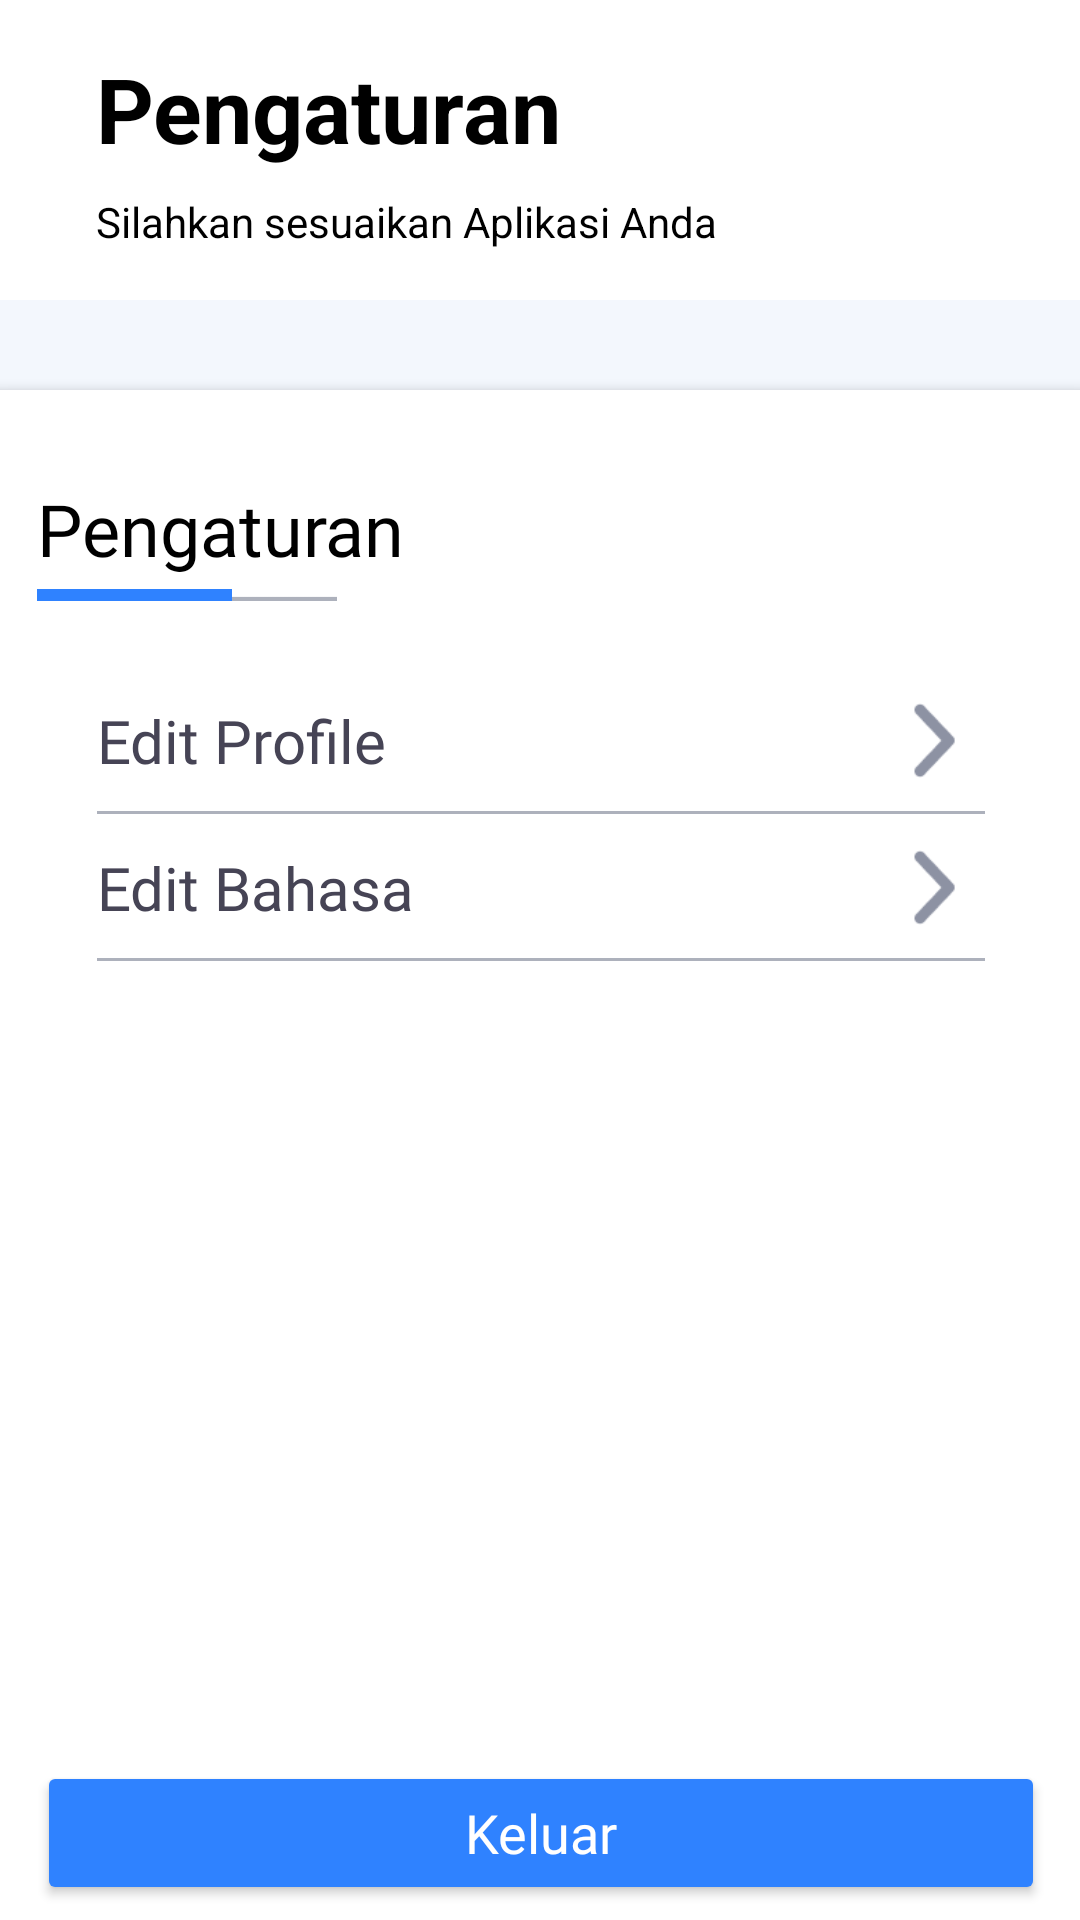

This screen was rendered from an Android layout file. Write that file and the resources it references.
<!-- AndroidManifest.xml: application theme Theme.GarudaNih -->
<!-- res/layout/fragment_settings.xml -->
<?xml version="1.0" encoding="utf-8"?>
<androidx.constraintlayout.widget.ConstraintLayout
    xmlns:android="http://schemas.android.com/apk/res/android"
    xmlns:app="http://schemas.android.com/apk/res-auto"
    xmlns:tools="http://schemas.android.com/tools"
    android:layout_width="match_parent"
    android:layout_height="match_parent"
    android:background="@color/warna_background"
    tools:context=".view.fragments.settings.SettingsFragment">

    <androidx.constraintlayout.widget.ConstraintLayout
        android:id="@+id/cardView6"
        android:layout_width="match_parent"
        android:background="@color/white"
        android:layout_height="100dp"
        app:layout_constraintEnd_toEndOf="parent"
        app:layout_constraintStart_toStartOf="parent"
        app:layout_constraintTop_toTopOf="parent">

        <TextView
            android:id="@+id/textView13"
            android:layout_width="wrap_content"
            android:layout_height="wrap_content"
            android:layout_marginStart="32dp"
            android:layout_marginTop="16dp"
            android:text="@string/string_pengaturan"
            android:textColor="@color/black"
            android:textSize="30sp"
            android:textStyle="bold"
            app:layout_constraintStart_toStartOf="parent"
            app:layout_constraintTop_toTopOf="parent" />

        <TextView
            android:id="@+id/textView14"
            android:layout_width="wrap_content"
            android:layout_height="wrap_content"
            android:layout_marginTop="8dp"
            android:text="@string/string_silahkan_sesuaikan_aplikasi_anda"
            android:textColor="@color/black"
            app:layout_constraintStart_toStartOf="@+id/textView13"
            app:layout_constraintTop_toBottomOf="@+id/textView13" />

    </androidx.constraintlayout.widget.ConstraintLayout>

    <androidx.cardview.widget.CardView
        android:layout_width="400dp"
        android:layout_height="550dp"
        android:layout_marginTop="30dp"
        app:cardCornerRadius="20dp"
        app:layout_constraintEnd_toEndOf="parent"
        app:layout_constraintStart_toStartOf="parent"
        app:layout_constraintTop_toBottomOf="@+id/cardView6">


        <androidx.constraintlayout.widget.ConstraintLayout
            android:id="@+id/cardView5"
            android:layout_width="match_parent"
            android:layout_height="500dp"
            android:layout_marginStart="32dp"
            android:layout_marginTop="30dp"
            android:layout_marginEnd="32dp"
            android:background="@color/white"
            app:cardCornerRadius="20dp"
            app:layout_constraintEnd_toEndOf="parent"
            app:layout_constraintStart_toStartOf="parent"
            app:layout_constraintTop_toBottomOf="@+id/cardView2">

            <TextView
                android:id="@+id/textView15"
                android:layout_width="wrap_content"
                android:layout_height="wrap_content"
                android:text="@string/string_pengaturan"
                android:textColor="@color/black"
                android:fontFamily="@font/poppins_medium"
                android:textSize="24sp"
                app:layout_constraintStart_toStartOf="parent"
                app:layout_constraintTop_toTopOf="parent" />

            <ImageView
                android:id="@+id/imageView2"
                android:layout_width="100dp"
                android:layout_height="wrap_content"
                android:src="@drawable/line_content"
                app:layout_constraintStart_toStartOf="parent"
                app:layout_constraintTop_toBottomOf="@+id/textView15"
                android:contentDescription="@string/string_todo" />

            <androidx.constraintlayout.widget.ConstraintLayout
                android:id="@+id/constraintLayout"
                android:layout_width="match_parent"
                android:layout_height="wrap_content"
                android:layout_marginStart="20dp"
                android:layout_marginEnd="20dp"
                android:layout_marginVertical="30dp"
                app:layout_constraintEnd_toEndOf="parent"
                app:layout_constraintStart_toStartOf="parent"
                app:layout_constraintTop_toBottomOf="@+id/textView15">

                <TextView
                    android:id="@+id/tvEditProfile"
                    android:layout_width="wrap_content"
                    android:layout_height="wrap_content"
                    android:fontFamily="@font/poppins_semibold"
                    android:text="@string/string_edit_profile"
                    android:textColor="@color/warna_primary_font"
                    android:textSize="20sp"
                    app:layout_constraintBottom_toBottomOf="parent"
                    app:layout_constraintStart_toStartOf="parent"
                    app:layout_constraintTop_toTopOf="parent" />

                <ImageView
                    android:layout_width="35dp"
                    android:layout_height="35dp"
                    android:layout_alignParentEnd="true"
                    android:src="@drawable/ic_arrow_silver"
                    app:layout_constraintBottom_toBottomOf="parent"
                    app:layout_constraintEnd_toEndOf="parent"
                    app:layout_constraintTop_toTopOf="parent"
                    android:contentDescription="@string/string_todo" />
                
                <View
                    android:id="@+id/detilDivider"
                    android:layout_width="match_parent"
                    android:layout_height="1dp"
                    android:layout_marginVertical="10dp"
                    android:background="@color/warna_second_button"
                    app:layout_constraintEnd_toEndOf="parent"
                    app:layout_constraintStart_toStartOf="parent"
                    app:layout_constraintTop_toBottomOf="@id/tvEditProfile" />

            </androidx.constraintlayout.widget.ConstraintLayout>

            <androidx.constraintlayout.widget.ConstraintLayout
                android:layout_width="match_parent"
                android:layout_height="wrap_content"
                android:layout_marginStart="20dp"
                android:layout_marginEnd="20dp"
                app:layout_constraintEnd_toEndOf="parent"
                app:layout_constraintStart_toStartOf="parent"
                app:layout_constraintTop_toBottomOf="@+id/constraintLayout">

                <TextView
                    android:id="@+id/tvEditBahasa"
                    android:layout_width="wrap_content"
                    android:layout_height="wrap_content"
                    android:fontFamily="@font/poppins_semibold"
                    android:text="@string/string_edit_bahasa"
                    android:textColor="@color/warna_primary_font"
                    android:textSize="20sp"
                    app:layout_constraintBottom_toBottomOf="parent"
                    app:layout_constraintStart_toStartOf="parent"
                    app:layout_constraintTop_toTopOf="parent" />

                <ImageView
                    android:layout_width="35dp"
                    android:layout_height="35dp"
                    android:layout_alignParentEnd="true"
                    android:src="@drawable/ic_arrow_silver"
                    app:layout_constraintBottom_toBottomOf="parent"
                    app:layout_constraintEnd_toEndOf="parent"
                    app:layout_constraintTop_toTopOf="parent"
                    android:contentDescription="@string/string_todo" />
                
                <View
                    android:id="@+id/detilDivider2"
                    android:layout_width="match_parent"
                    android:layout_height="1dp"
                    android:layout_marginVertical="10dp"
                    android:background="@color/warna_second_button"
                    app:layout_constraintEnd_toEndOf="parent"
                    app:layout_constraintStart_toStartOf="parent"
                    app:layout_constraintTop_toBottomOf="@id/tvEditBahasa" />

            </androidx.constraintlayout.widget.ConstraintLayout>

            <Button
                android:id="@+id/btnLogout"
                style="@style/firstbutton"
                android:layout_width="match_parent"
                android:layout_height="wrap_content"
                android:fontFamily="@font/poppins_medium"
                android:paddingVertical="10dp"
                android:text="@string/string_keluar"
                android:layout_marginBottom="25dp"
                app:layout_constraintEnd_toEndOf="parent"
                app:layout_constraintStart_toStartOf="parent"
                app:layout_constraintBottom_toBottomOf="parent" />

        </androidx.constraintlayout.widget.ConstraintLayout>

    </androidx.cardview.widget.CardView>

</androidx.constraintlayout.widget.ConstraintLayout>
<!-- resources referenced by this layout -->
<resources>
  <color name="black">#FF000000</color>
  <color name="warna_background">#F3F7FD</color>
  <color name="warna_primary_font">#464455</color>
  <color name="warna_second_button">#ADB1BC</color>
  <color name="white">#FFFFFF</color>
  <!-- drawable ic_arrow_silver: png bitmap (drawable, 998 bytes) -->
  <!-- drawable line_content: png bitmap (drawable, 197 bytes) -->
  <string name="string_edit_bahasa">Edit Bahasa</string>
  <string name="string_edit_profile">Edit Profile</string>
  <string name="string_keluar">Keluar</string>
  <string name="string_pengaturan">Pengaturan</string>
  <string name="string_silahkan_sesuaikan_aplikasi_anda">Silahkan sesuaikan Aplikasi Anda</string>
  <string name="string_todo">TODO</string>
  <style name="firstbutton">
          <item name="backgroundTint">@color/warna_button</item>
          <item name="android:textSize">18sp</item>
          <item name="cornerRadius">10dp</item>
          <item name="android:state_pressed">false</item>
          <item name="android:textColor">@color/white</item>
          <item name="textAllCaps">false</item>
      </style>
  <style name="Theme.GarudaNih" parent="Theme.MaterialComponents.DayNight.NoActionBar">
          
          <item name="background">@color/warna_background</item>
          <item name="colorPrimary">@color/warna_button</item>
          <item name="colorPrimaryVariant">@color/warna_second_button</item>
          <item name="colorOnPrimary">@color/warna_button</item>
          
          <item name="colorSecondary">@color/warna_button</item>
          <item name="colorSecondaryVariant">@color/teal_700</item>
          <item name="colorOnSecondary">@color/black</item>
          
          <item name="android:statusBarColor" tools:targetApi="l" tools:ignore="ObsoleteSdkInt">?attr/colorPrimaryVariant</item>
          
      </style>
  <color name="warna_button">#2F82FF</color>
  <color name="teal_700">#FF018786</color>
</resources>
